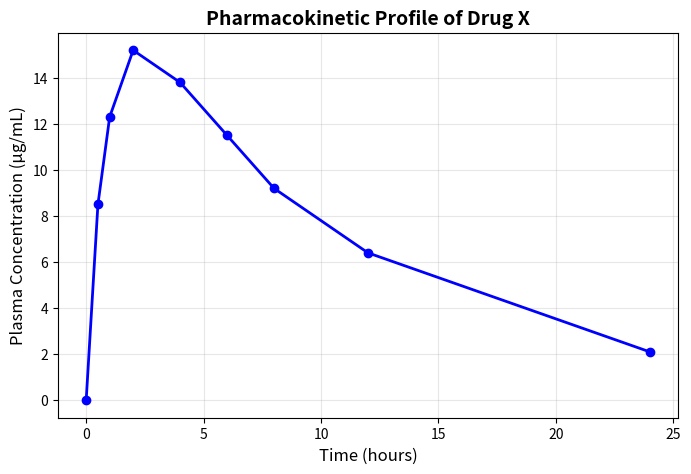
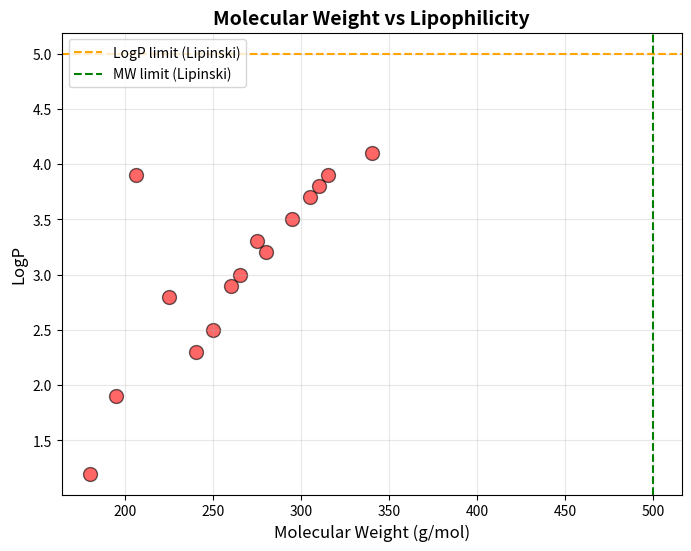
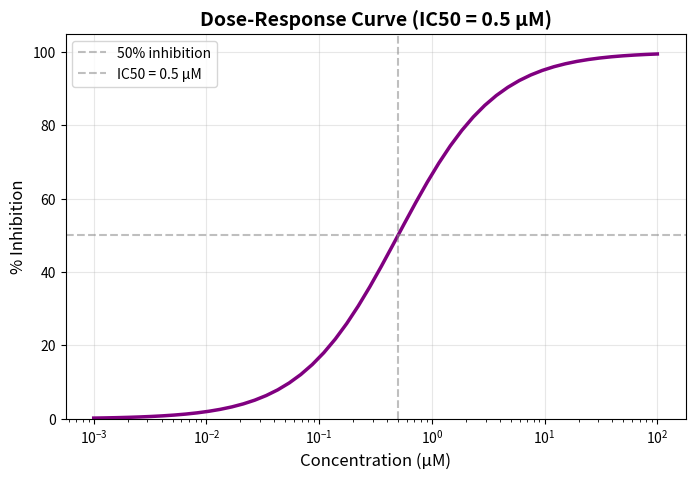
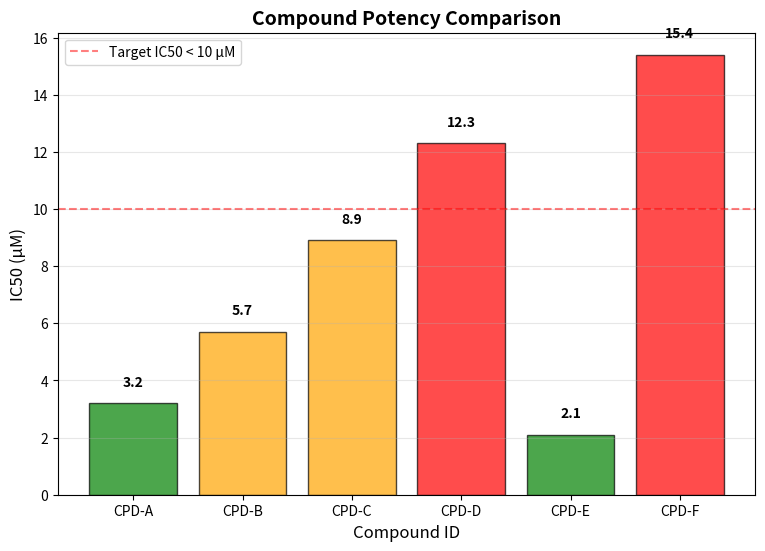
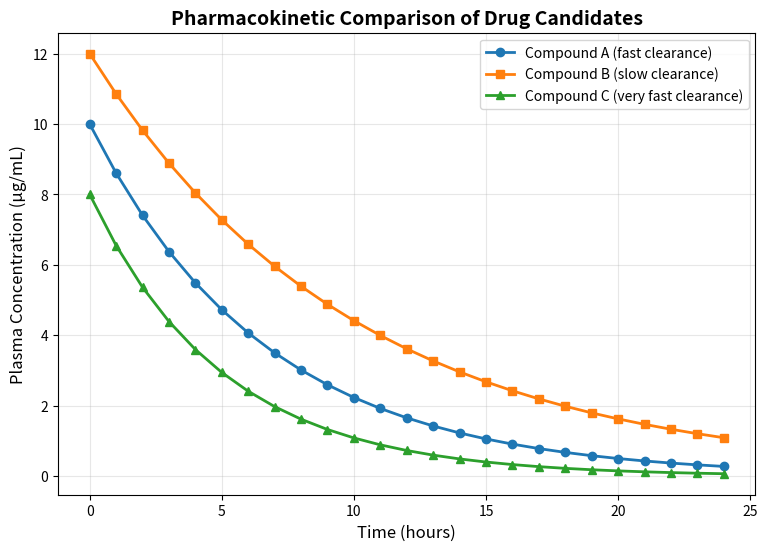
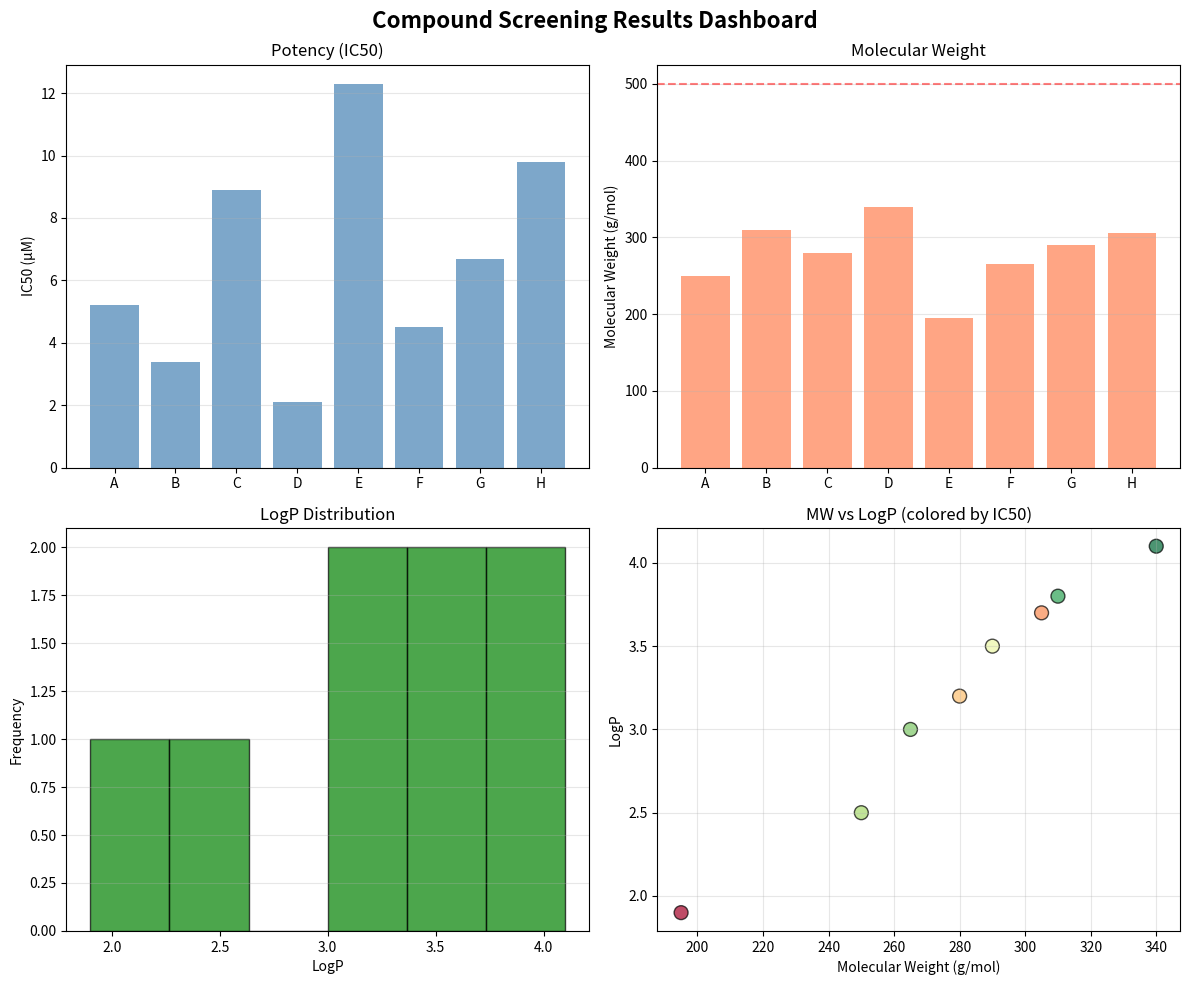
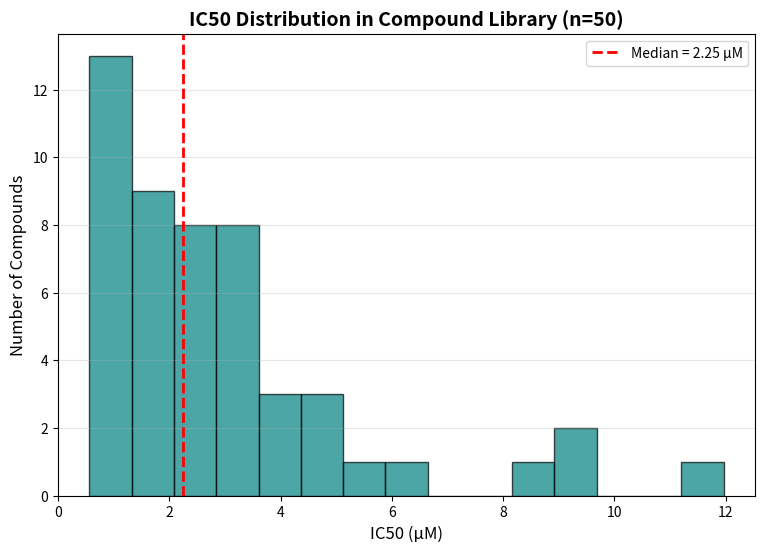

These figures' Python source, in order:
"""
Data Visualization with Matplotlib
===================================

What is Matplotlib?
-------------------
Matplotlib is the foundational plotting library in Python for creating static,
animated, and interactive visualizations. It allows scientists to create
publication-quality graphs and figures.

Why is visualization important in drug design?
----------------------------------------------
In pharmaceutical research, we need to visualize:
- Dose-response curves (IC50 determination)
- Time-course data (pharmacokinetics)
- Structure-activity relationships (SAR)
- Molecular property distributions
- Experimental results for presentations and publications

"A picture is worth a thousand words" - visualizations help us:
- Identify trends and patterns
- Communicate results effectively
- Detect outliers and anomalies
- Make data-driven decisions

Standard convention: import matplotlib.pyplot as plt

Practical Example: Visualizing pharmaceutical data
"""

import matplotlib.pyplot as plt
import numpy as np

print("Matplotlib for Scientific Data Visualization\n")

# Example 1: Simple line plot - Drug concentration over time
print("Ex1: Creating a line plot (pharmacokinetics)\n")

# Time points (hours) and plasma concentration (µg/mL)
time_hours = np.array([0, 0.5, 1, 2, 4, 6, 8, 12, 24])
concentration = np.array([0, 8.5, 12.3, 15.2, 13.8, 11.5, 9.2, 6.4, 2.1])

plt.figure(figsize=(8, 5))
plt.plot(time_hours, concentration, marker='o', linewidth=2, color='blue')
plt.xlabel('Time (hours)', fontsize=12)
plt.ylabel('Plasma Concentration (µg/mL)', fontsize=12)
plt.title('Pharmacokinetic Profile of Drug X', fontsize=14, fontweight='bold')
plt.grid(True, alpha=0.3)
plt.savefig('pharmacokinetics_plot.png', dpi=300, bbox_inches='tight')
print("✓ Saved: pharmacokinetics_plot.png")
plt.close()

# Example 2: Scatter plot - Molecular weight vs LogP
print("Ex2: Creating a scatter plot (molecular properties)\n")

# Molecular properties for 15 compounds
mw = np.array([180, 206, 250, 310, 195, 280, 340, 225, 295, 265, 315, 240, 275, 305, 260])
logp = np.array([1.2, 3.9, 2.5, 3.8, 1.9, 3.2, 4.1, 2.8, 3.5, 3.0, 3.9, 2.3, 3.3, 3.7, 2.9])

plt.figure(figsize=(8, 6))
plt.scatter(mw, logp, s=100, c='red', alpha=0.6, edgecolors='black')
plt.xlabel('Molecular Weight (g/mol)', fontsize=12)
plt.ylabel('LogP', fontsize=12)
plt.title('Molecular Weight vs Lipophilicity', fontsize=14, fontweight='bold')
plt.axhline(y=5, color='orange', linestyle='--', label='LogP limit (Lipinski)')
plt.axvline(x=500, color='green', linestyle='--', label='MW limit (Lipinski)')
plt.legend(loc='upper left')
plt.grid(True, alpha=0.3)
plt.savefig('mw_vs_logp_scatter.png', dpi=300, bbox_inches='tight')
print("✓ Saved: mw_vs_logp_scatter.png")
plt.close()

# Example 3: Dose-response curve (sigmoidal)
print("Ex3: Creating a dose-response curve\n")

# Generate dose-response data
doses = np.logspace(-9, -4, 50)  # 1 nM to 10 µM
# Sigmoidal curve: Response = 100 / (1 + (IC50/dose)^Hill_slope)
ic50 = 5e-7  # 500 nM
hill_slope = 1.0
response = 100 / (1 + (ic50 / doses) ** hill_slope)

plt.figure(figsize=(8, 5))
plt.semilogx(doses * 1e6, response, linewidth=2.5, color='purple')  # Convert to µM
plt.xlabel('Concentration (µM)', fontsize=12)
plt.ylabel('% Inhibition', fontsize=12)
plt.title('Dose-Response Curve (IC50 = 0.5 µM)', fontsize=14, fontweight='bold')
plt.axhline(y=50, color='gray', linestyle='--', alpha=0.5, label='50% inhibition')
plt.axvline(x=0.5, color='gray', linestyle='--', alpha=0.5, label='IC50 = 0.5 µM')
plt.legend()
plt.grid(True, alpha=0.3)
plt.ylim(0, 105)
plt.savefig('dose_response_curve.png', dpi=300, bbox_inches='tight')
print("✓ Saved: dose_response_curve.png")
plt.close()

# Example 4: Bar plot - IC50 comparison across compounds
print("Ex4: Creating a bar plot (compound comparison)\n")

compounds = ['CPD-A', 'CPD-B', 'CPD-C', 'CPD-D', 'CPD-E', 'CPD-F']
ic50_values = np.array([3.2, 5.7, 8.9, 12.3, 2.1, 15.4])
colors = ['green' if x < 5 else 'orange' if x < 10 else 'red' for x in ic50_values]

plt.figure(figsize=(9, 6))
bars = plt.bar(compounds, ic50_values, color=colors, alpha=0.7, edgecolor='black')
plt.xlabel('Compound ID', fontsize=12)
plt.ylabel('IC50 (µM)', fontsize=12)
plt.title('Compound Potency Comparison', fontsize=14, fontweight='bold')
plt.axhline(y=10, color='red', linestyle='--', alpha=0.5, label='Target IC50 < 10 µM')
plt.legend()
plt.grid(axis='y', alpha=0.3)

# Add value labels on bars
for bar, value in zip(bars, ic50_values):
    plt.text(bar.get_x() + bar.get_width()/2, bar.get_height() + 0.5, 
             f'{value:.1f}', ha='center', va='bottom', fontsize=10, fontweight='bold')

plt.savefig('ic50_comparison_bar.png', dpi=300, bbox_inches='tight')
print("✓ Saved: ic50_comparison_bar.png")
plt.close()

# Example 5: Multiple lines on one plot - Comparing drug candidates
print("Ex5: Multiple lines on one plot (compound comparison)\n")

time = np.linspace(0, 24, 25)
# Pharmacokinetic profiles for three compounds
compound_a = 10 * np.exp(-0.15 * time)
compound_b = 12 * np.exp(-0.10 * time)
compound_c = 8 * np.exp(-0.20 * time)

plt.figure(figsize=(9, 6))
plt.plot(time, compound_a, marker='o', label='Compound A (fast clearance)', linewidth=2)
plt.plot(time, compound_b, marker='s', label='Compound B (slow clearance)', linewidth=2)
plt.plot(time, compound_c, marker='^', label='Compound C (very fast clearance)', linewidth=2)
plt.xlabel('Time (hours)', fontsize=12)
plt.ylabel('Plasma Concentration (µg/mL)', fontsize=12)
plt.title('Pharmacokinetic Comparison of Drug Candidates', fontsize=14, fontweight='bold')
plt.legend(loc='upper right', fontsize=10)
plt.grid(True, alpha=0.3)
plt.savefig('pk_comparison.png', dpi=300, bbox_inches='tight')
print("✓ Saved: pk_comparison.png")
plt.close()

# Example 6: Subplots - Multiple related graphs
print("Ex6: Creating subplots (multiple related visualizations)\n")

# Generate data
compounds_list = ['A', 'B', 'C', 'D', 'E', 'F', 'G', 'H']
ic50_data = np.array([5.2, 3.4, 8.9, 2.1, 12.3, 4.5, 6.7, 9.8])
mw_data = np.array([250, 310, 280, 340, 195, 265, 290, 305])
logp_data = np.array([2.5, 3.8, 3.2, 4.1, 1.9, 3.0, 3.5, 3.7])

# Create figure with 2x2 subplots
fig, axes = plt.subplots(2, 2, figsize=(12, 10))
fig.suptitle('Compound Screening Results Dashboard', fontsize=16, fontweight='bold')

# Subplot 1: IC50 values
axes[0, 0].bar(compounds_list, ic50_data, color='steelblue', alpha=0.7)
axes[0, 0].set_ylabel('IC50 (µM)', fontsize=10)
axes[0, 0].set_title('Potency (IC50)', fontsize=12)
axes[0, 0].grid(axis='y', alpha=0.3)

# Subplot 2: Molecular weights
axes[0, 1].bar(compounds_list, mw_data, color='coral', alpha=0.7)
axes[0, 1].set_ylabel('Molecular Weight (g/mol)', fontsize=10)
axes[0, 1].set_title('Molecular Weight', fontsize=12)
axes[0, 1].axhline(y=500, color='red', linestyle='--', alpha=0.5)
axes[0, 1].grid(axis='y', alpha=0.3)

# Subplot 3: LogP distribution
axes[1, 0].hist(logp_data, bins=6, color='green', alpha=0.7, edgecolor='black')
axes[1, 0].set_xlabel('LogP', fontsize=10)
axes[1, 0].set_ylabel('Frequency', fontsize=10)
axes[1, 0].set_title('LogP Distribution', fontsize=12)
axes[1, 0].grid(axis='y', alpha=0.3)

# Subplot 4: MW vs LogP scatter
axes[1, 1].scatter(mw_data, logp_data, s=100, c=ic50_data, cmap='RdYlGn_r', 
                   alpha=0.7, edgecolors='black')
axes[1, 1].set_xlabel('Molecular Weight (g/mol)', fontsize=10)
axes[1, 1].set_ylabel('LogP', fontsize=10)
axes[1, 1].set_title('MW vs LogP (colored by IC50)', fontsize=12)
axes[1, 1].grid(True, alpha=0.3)

plt.tight_layout()
plt.savefig('compound_dashboard.png', dpi=300, bbox_inches='tight')
print("✓ Saved: compound_dashboard.png")
plt.close()

# Example 7: Histogram - Distribution analysis
print("Ex7: Creating a histogram (distribution analysis)\n")

# Generate IC50 data for 50 compounds
np.random.seed(42)
ic50_population = np.random.lognormal(mean=1.0, sigma=0.8, size=50)

plt.figure(figsize=(9, 6))
plt.hist(ic50_population, bins=15, color='teal', alpha=0.7, edgecolor='black')
plt.xlabel('IC50 (µM)', fontsize=12)
plt.ylabel('Number of Compounds', fontsize=12)
plt.title('IC50 Distribution in Compound Library (n=50)', fontsize=14, fontweight='bold')
plt.axvline(x=np.median(ic50_population), color='red', linestyle='--', 
            linewidth=2, label=f'Median = {np.median(ic50_population):.2f} µM')
plt.legend()
plt.grid(axis='y', alpha=0.3)
plt.savefig('ic50_histogram.png', dpi=300, bbox_inches='tight')
print("✓ Saved: ic50_histogram.png")
plt.close()

print("\n" + "="*60)
print("Summary of saved plots:")
print("  1. pharmacokinetics_plot.png - Line plot")
print("  2. mw_vs_logp_scatter.png - Scatter plot")
print("  3. dose_response_curve.png - Sigmoidal curve")
print("  4. ic50_comparison_bar.png - Bar plot")
print("  5. pk_comparison.png - Multiple lines")
print("  6. compound_dashboard.png - Subplots (2x2)")
print("  7. ic50_histogram.png - Histogram")
print("="*60)

print("\n✓ Matplotlib: essential for creating scientific visualizations and figures.")
print("\nNote: Use plt.show() instead of plt.close() to display plots interactively.")
print("      plt.savefig() saves plots as image files (PNG, PDF, SVG, etc.)")
